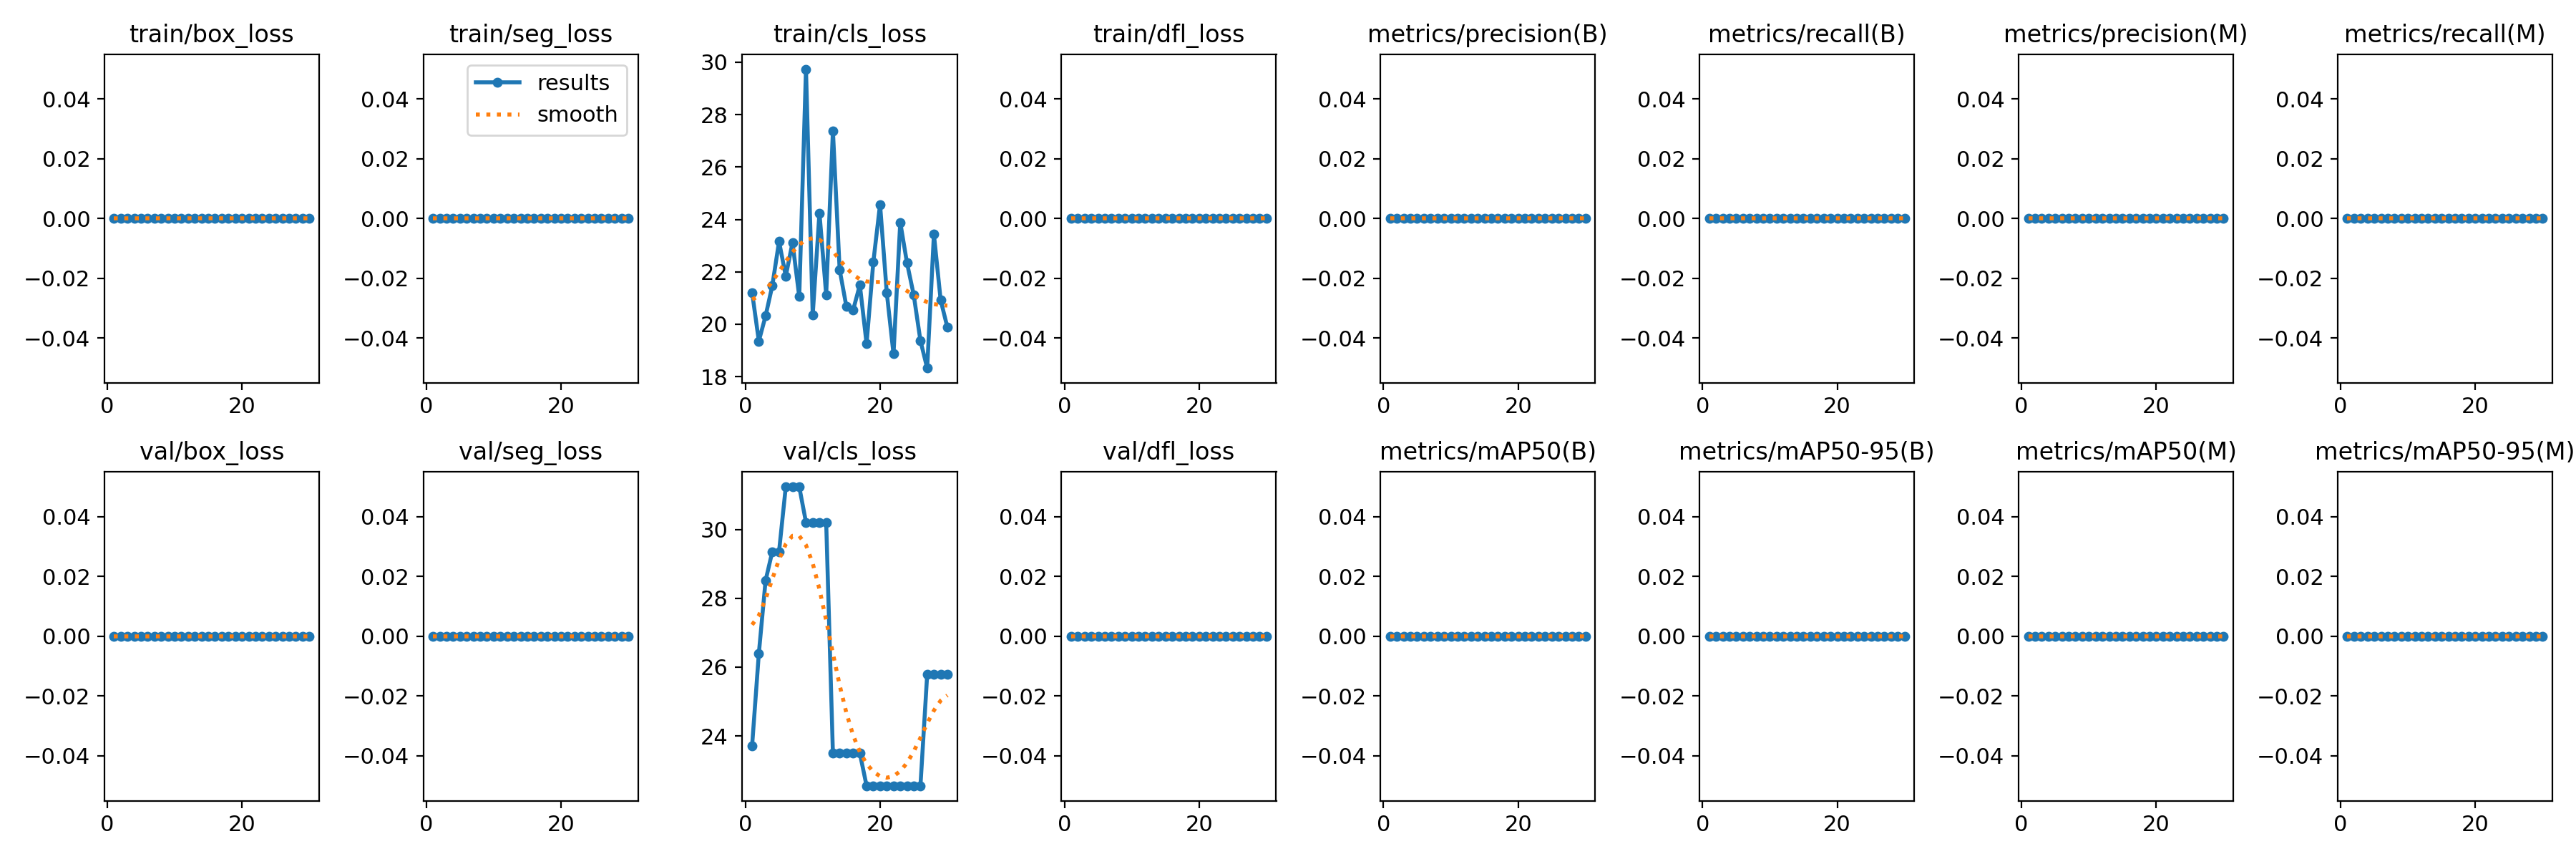

The file beside this chart, header and first rows:
epoch, time, train/box_loss, train/seg_loss, train/cls_loss, train/dfl_loss, metrics/precision(B), metrics/recall(B), metrics/mAP50(B), metrics/mAP50-95(B), metrics/precision(M), metrics/recall(M), metrics/mAP50(M), metrics/mAP50-95(M), val/box_loss, val/seg_loss, val/cls_loss, val/dfl_loss, lr/pg0, lr/pg1, lr/pg2
1, 4.329, 0, 0, 21.21, 0, 0, 0, 0, 0, 0, 0, 0, 0, 0, 0, 23.72, 0, 4e-05, 4e-05, 4e-05
2, 5.426, 0, 0, 19.35, 0, 0, 0, 0, 0, 0, 0, 0, 0, 0, 0, 26.4, 0, 9.67e-05, 9.67e-05, 9.67e-05
3, 6.299, 0, 0, 20.32, 0, 0, 0, 0, 0, 0, 0, 0, 0, 0, 0, 28.52, 0, 0.0001494, 0.0001494, 0.0001494
4, 7.145, 0, 0, 21.47, 0, 0, 0, 0, 0, 0, 0, 0, 0, 0, 0, 29.36, 0, 0.0001982, 0.0001982, 0.0001982
5, 7.862, 0, 0, 23.16, 0, 0, 0, 0, 0, 0, 0, 0, 0, 0, 0, 29.36, 0, 0.000243, 0.000243, 0.000243
6, 8.595, 0, 0, 21.83, 0, 0, 0, 0, 0, 0, 0, 0, 0, 0, 0, 31.24, 0, 0.0002839, 0.0002839, 0.0002839
7, 9.306, 0, 0, 23.12, 0, 0, 0, 0, 0, 0, 0, 0, 0, 0, 0, 31.24, 0, 0.0003208, 0.0003208, 0.0003208
8, 10.01, 0, 0, 21.05, 0, 0, 0, 0, 0, 0, 0, 0, 0, 0, 0, 31.24, 0, 0.0003537, 0.0003537, 0.0003537
9, 10.76, 0, 0, 29.74, 0, 0, 0, 0, 0, 0, 0, 0, 0, 0, 0, 30.21, 0, 0.0003827, 0.0003827, 0.0003827
10, 11.46, 0, 0, 20.36, 0, 0, 0, 0, 0, 0, 0, 0, 0, 0, 0, 30.21, 0, 0.0004077, 0.0004077, 0.0004077
11, 12.17, 0, 0, 24.25, 0, 0, 0, 0, 0, 0, 0, 0, 0, 0, 0, 30.21, 0, 0.0004288, 0.0004288, 0.0004288
12, 12.87, 0, 0, 21.13, 0, 0, 0, 0, 0, 0, 0, 0, 0, 0, 0, 30.21, 0, 0.0004459, 0.0004459, 0.0004459
13, 13.6, 0, 0, 27.38, 0, 0, 0, 0, 0, 0, 0, 0, 0, 0, 0, 23.49, 0, 0.000459, 0.000459, 0.000459
14, 14.3, 0, 0, 22.08, 0, 0, 0, 0, 0, 0, 0, 0, 0, 0, 0, 23.49, 0, 0.0004682, 0.0004682, 0.0004682
15, 15, 0, 0, 20.68, 0, 0, 0, 0, 0, 0, 0, 0, 0, 0, 0, 23.49, 0, 0.0004734, 0.0004734, 0.0004734
16, 15.7, 0, 0, 20.54, 0, 0, 0, 0, 0, 0, 0, 0, 0, 0, 0, 23.49, 0, 0.0004747, 0.0004747, 0.0004747
17, 16.4, 0, 0, 21.5, 0, 0, 0, 0, 0, 0, 0, 0, 0, 0, 0, 23.49, 0, 0.000472, 0.000472, 0.000472
18, 17.11, 0, 0, 19.26, 0, 0, 0, 0, 0, 0, 0, 0, 0, 0, 0, 22.55, 0, 0.0004653, 0.0004653, 0.0004653
19, 17.83, 0, 0, 22.37, 0, 0, 0, 0, 0, 0, 0, 0, 0, 0, 0, 22.55, 0, 0.0004547, 0.0004547, 0.0004547
20, 18.51, 0, 0, 24.57, 0, 0, 0, 0, 0, 0, 0, 0, 0, 0, 0, 22.55, 0, 0.0004401, 0.0004401, 0.0004401
21, 23.87, 0, 0, 21.2, 0, 0, 0, 0, 0, 0, 0, 0, 0, 0, 0, 22.55, 0, 0.0004216, 0.0004216, 0.0004216
22, 24.58, 0, 0, 18.86, 0, 0, 0, 0, 0, 0, 0, 0, 0, 0, 0, 22.55, 0, 0.0003991, 0.0003991, 0.0003991
23, 25.27, 0, 0, 23.89, 0, 0, 0, 0, 0, 0, 0, 0, 0, 0, 0, 22.55, 0, 0.0003726, 0.0003726, 0.0003726
24, 25.98, 0, 0, 22.34, 0, 0, 0, 0, 0, 0, 0, 0, 0, 0, 0, 22.55, 0, 0.0003422, 0.0003422, 0.0003422
25, 26.68, 0, 0, 21.12, 0, 0, 0, 0, 0, 0, 0, 0, 0, 0, 0, 22.55, 0, 0.0003078, 0.0003078, 0.0003078
26, 27.39, 0, 0, 19.37, 0, 0, 0, 0, 0, 0, 0, 0, 0, 0, 0, 22.55, 0, 0.0002695, 0.0002695, 0.0002695
27, 28.1, 0, 0, 18.33, 0, 0, 0, 0, 0, 0, 0, 0, 0, 0, 0, 25.78, 0, 0.0002272, 0.0002272, 0.0002272
28, 28.85, 0, 0, 23.43, 0, 0, 0, 0, 0, 0, 0, 0, 0, 0, 0, 25.78, 0, 0.0001809, 0.0001809, 0.0001809
29, 29.54, 0, 0, 20.92, 0, 0, 0, 0, 0, 0, 0, 0, 0, 0, 0, 25.78, 0, 0.0001307, 0.0001307, 0.0001307
30, 30.26, 0, 0, 19.88, 0, 0, 0, 0, 0, 0, 0, 0, 0, 0, 0, 25.78, 0, 7.654e-05, 7.654e-05, 7.654e-05
